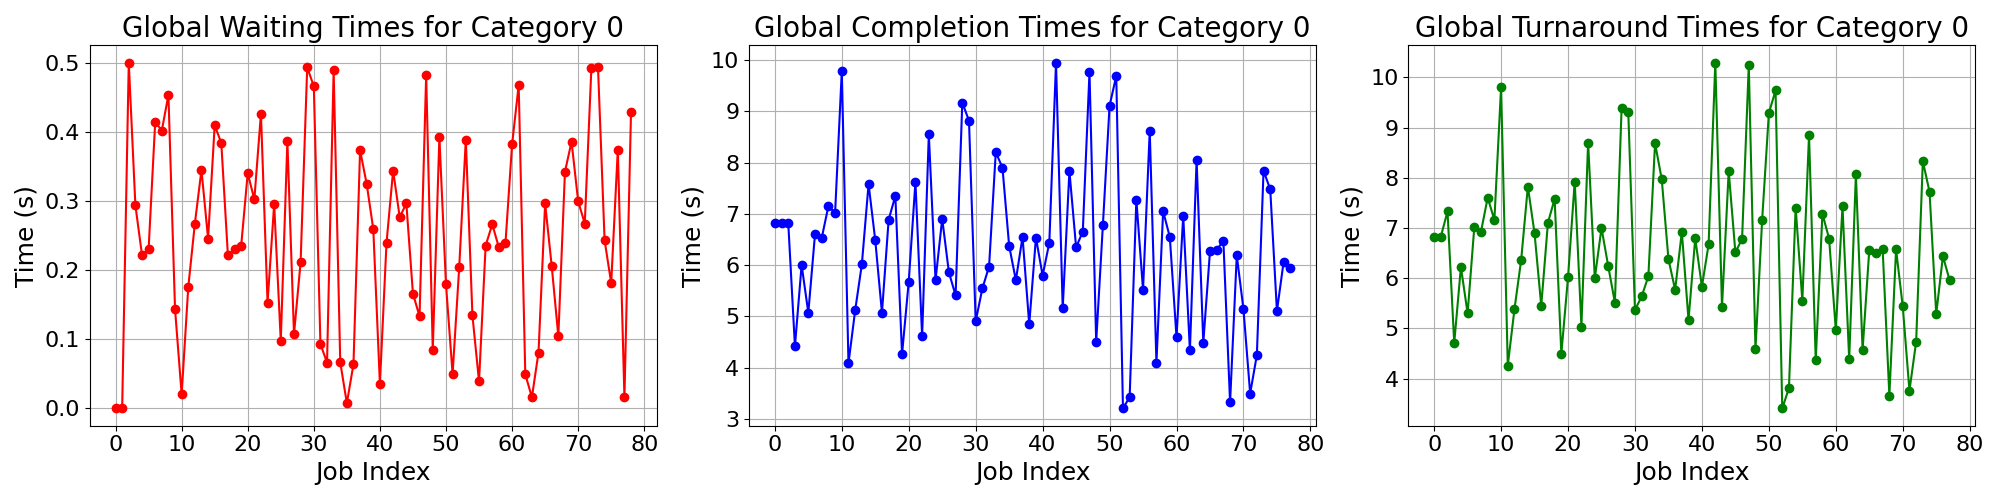

Source data for this figure (header and first rows):
waiting_times, completion_times, turnaround_times
0.0, 6.83, 6.83
0.0, 6.83, 6.83
0.5, 6.83, 7.33
0.2937, 4.414, 4.708
0.222, 6.002, 6.224
0.2302, 5.07, 5.3
0.4142, 6.602, 7.016
0.4018, 6.526, 6.928
0.4533, 7.152, 7.605
0.1437, 7.018, 7.162
0.02046, 9.784, 9.804
0.1751, 4.084, 4.259
0.2672, 5.118, 5.385
0.3448, 6.018, 6.363
0.2455, 7.582, 7.828
0.4093, 6.484, 6.893
0.3838, 5.068, 5.452
0.2214, 6.886, 7.107
0.2303, 7.35, 7.58
0.2342, 4.26, 4.494
0.3401, 5.678, 6.018
0.3021, 7.624, 7.926
0.4262, 4.612, 5.038
0.1529, 8.55, 8.703
0.2951, 5.704, 5.999
0.09789, 6.904, 7.002
0.3863, 5.858, 6.244
0.1074, 5.408, 5.515
0.2112, 9.172, 9.383
0.493, 8.818, 9.311
0.4658, 4.902, 5.368
0.09318, 5.544, 5.637
0.06624, 5.972, 6.038
0.4887, 8.202, 8.691
0.06676, 7.904, 7.971
0.007521, 6.374, 6.382
0.06395, 5.706, 5.77
0.3733, 6.55, 6.923
0.3246, 4.842, 5.167
0.2592, 6.536, 6.795
0.03546, 5.796, 5.831
0.2391, 6.436, 6.675
0.344, 9.952, 10.3
0.2764, 5.154, 5.43
0.2965, 7.838, 8.134
0.166, 6.348, 6.514
0.1331, 6.652, 6.785
0.4816, 9.768, 10.25
0.08493, 4.5, 4.585
0.3923, 6.776, 7.168
0.1792, 9.11, 9.289
0.04981, 9.692, 9.742
0.2038, 3.202, 3.406
0.3887, 3.422, 3.811
0.1345, 7.274, 7.409
0.03908, 5.516, 5.555
0.2354, 8.622, 8.857
0.2663, 4.096, 4.362
0.2329, 7.052, 7.285
0.2389, 6.548, 6.787
... 19 more rows
